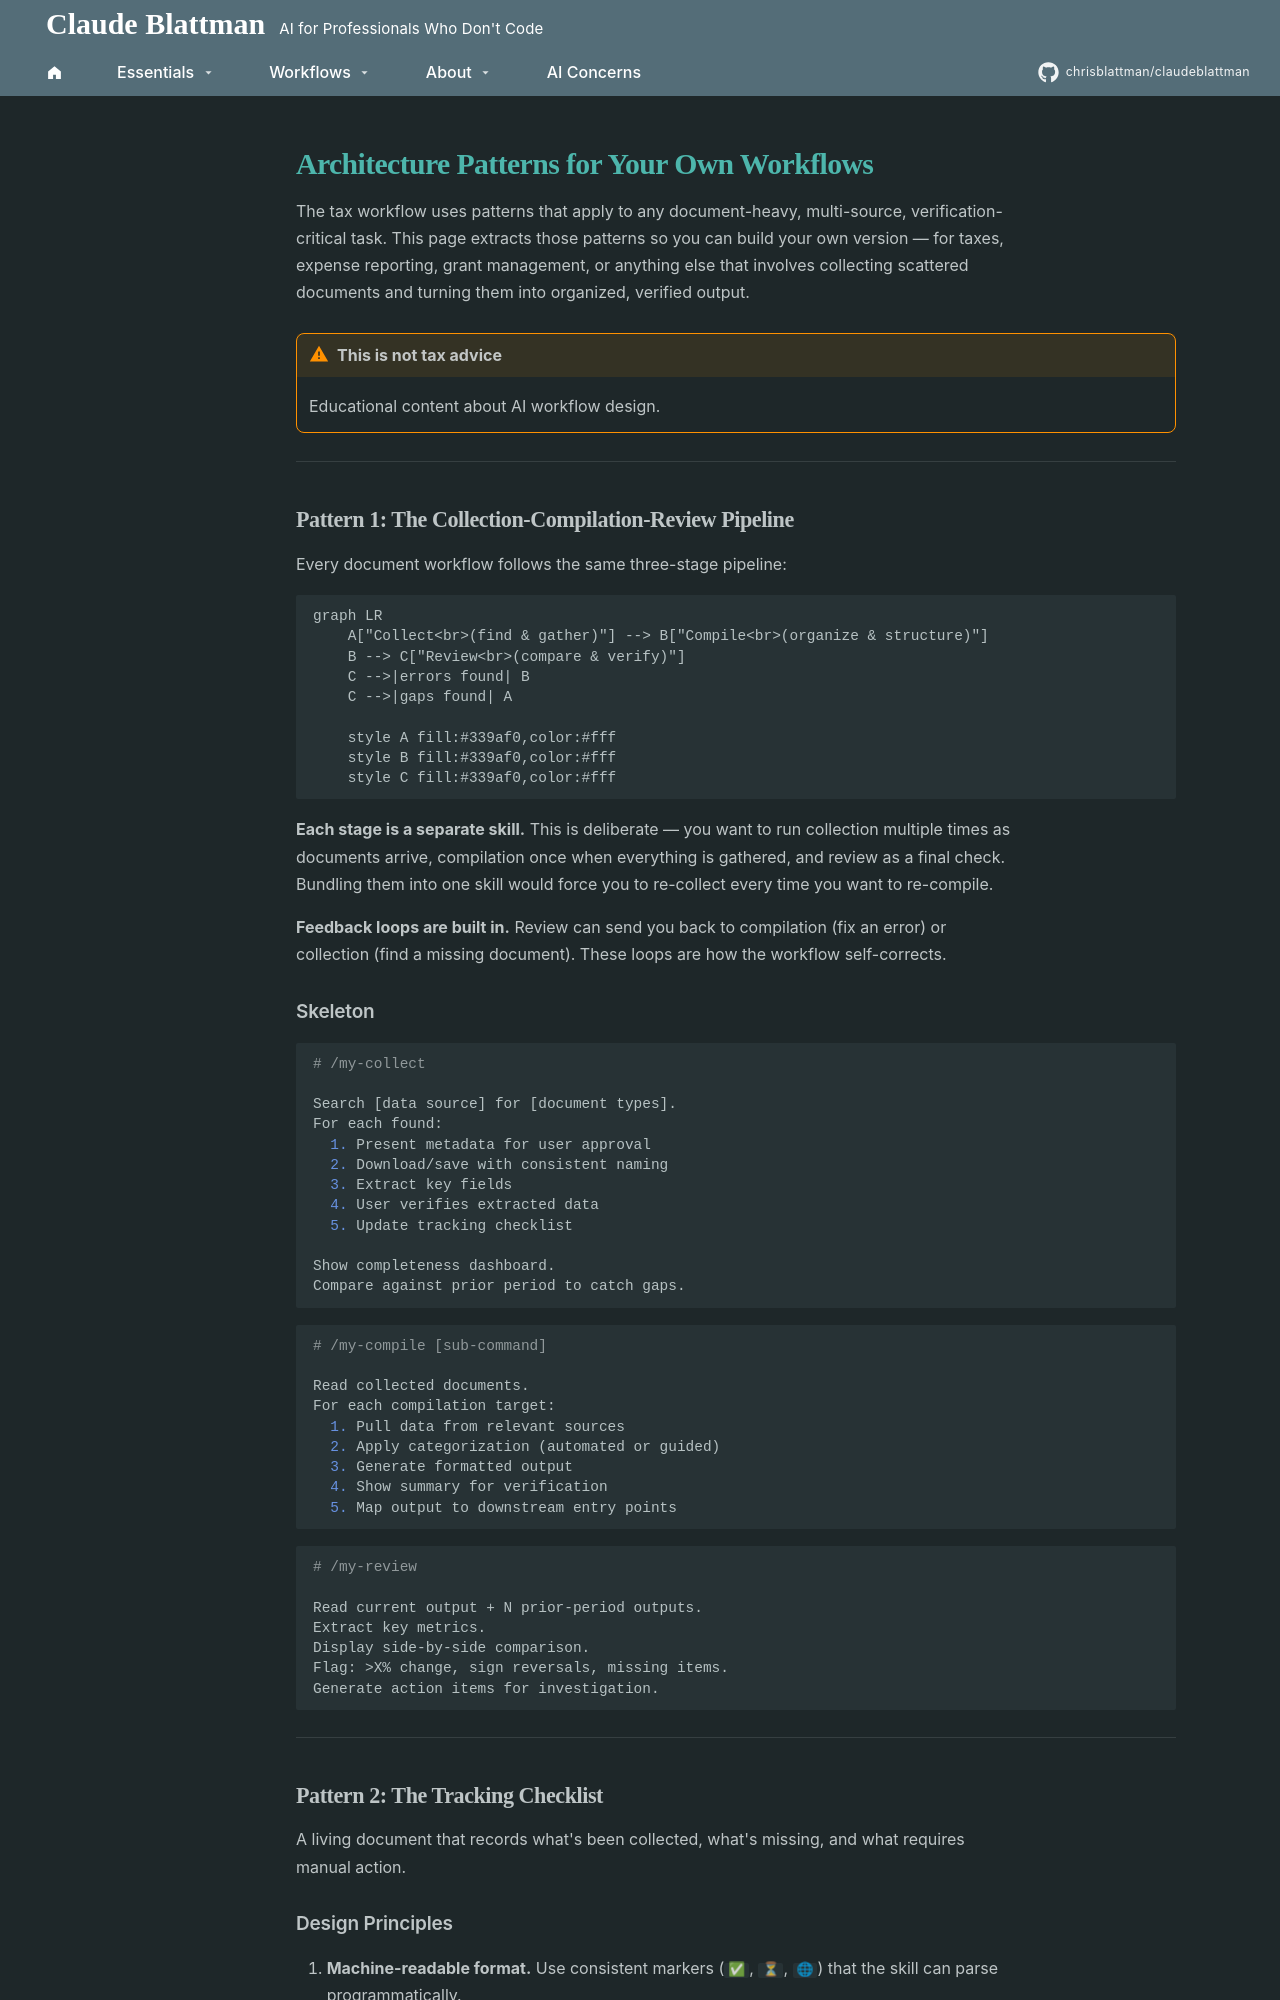

repository: chrisblattman/claudeblattman · page: tax-workflow/build-your-own/architecture-patterns/index.html · generator: mkdocs

# Architecture Patterns for Your Own Workflows

The tax workflow uses patterns that apply to any document-heavy, multi-source, verification-critical task. This page extracts those patterns so you can build your own version — for taxes, expense reporting, grant management, or anything else that involves collecting scattered documents and turning them into organized, verified output.

!!! warning "This is not tax advice"
    Educational content about AI workflow design.

---

## Pattern 1: The Collection-Compilation-Review Pipeline

Every document workflow follows the same three-stage pipeline:

```mermaid
graph LR
    A["Collect<br>(find & gather)"] --> B["Compile<br>(organize & structure)"]
    B --> C["Review<br>(compare & verify)"]
    C -->|errors found| B
    C -->|gaps found| A

    style A fill:#339af0,color:#fff
    style B fill:#339af0,color:#fff
    style C fill:#339af0,color:#fff
```

**Each stage is a separate skill.** This is deliberate — you want to run collection multiple times as documents arrive, compilation once when everything is gathered, and review as a final check. Bundling them into one skill would force you to re-collect every time you want to re-compile.

**Feedback loops are built in.** Review can send you back to compilation (fix an error) or collection (find a missing document). These loops are how the workflow self-corrects.

### Skeleton

```markdown
# /my-collect

Search [data source] for [document types].
For each found:
  1. Present metadata for user approval
  2. Download/save with consistent naming
  3. Extract key fields
  4. User verifies extracted data
  5. Update tracking checklist

Show completeness dashboard.
Compare against prior period to catch gaps.
```

```markdown
# /my-compile [sub-command]

Read collected documents.
For each compilation target:
  1. Pull data from relevant sources
  2. Apply categorization (automated or guided)
  3. Generate formatted output
  4. Show summary for verification
  5. Map output to downstream entry points
```

```markdown
# /my-review

Read current output + N prior-period outputs.
Extract key metrics.
Display side-by-side comparison.
Flag: >X% change, sign reversals, missing items.
Generate action items for investigation.
```

---

## Pattern 2: The Tracking Checklist

A living document that records what's been collected, what's missing, and what requires manual action.
